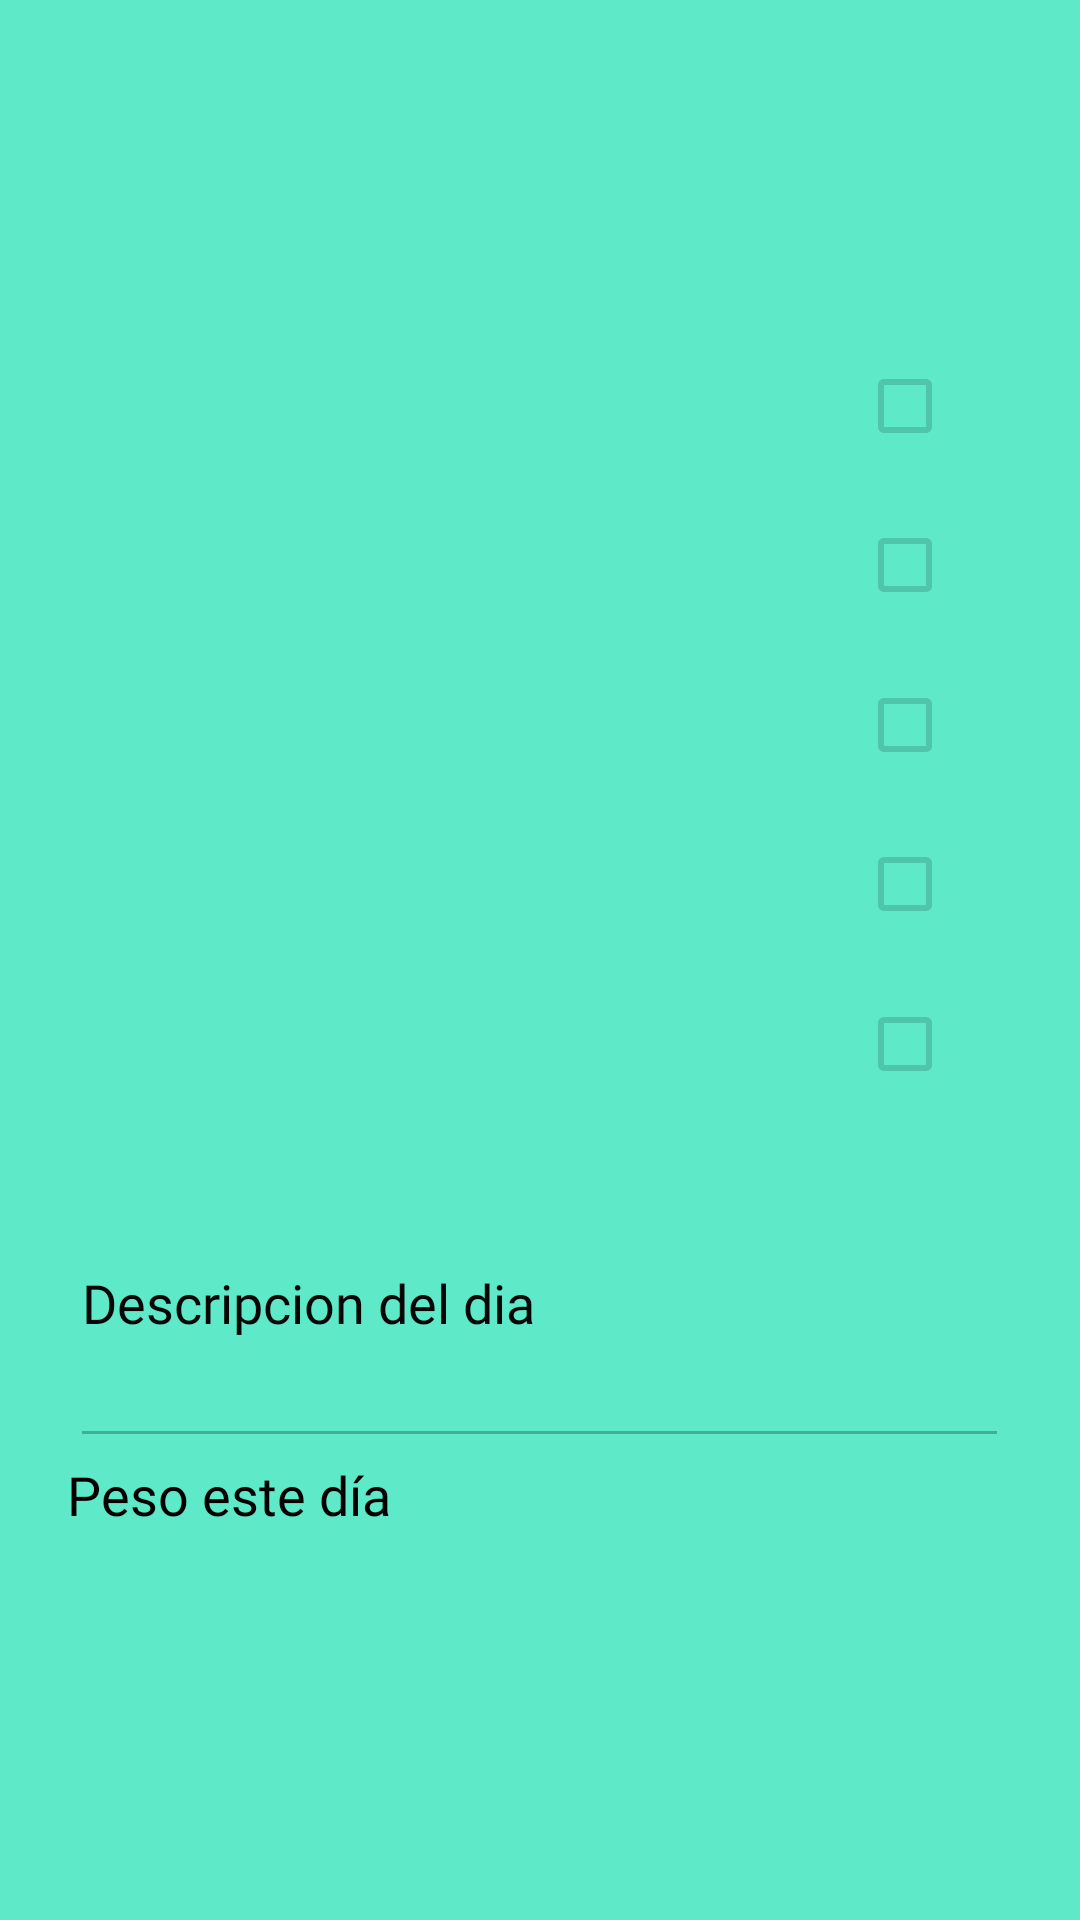

Layout XML and referenced resources for this Android screen:
<!-- AndroidManifest.xml: application theme Theme.TFG -->
<!-- res/layout/popup_follow.xml -->
<?xml version="1.0" encoding="utf-8"?>
<androidx.constraintlayout.widget.ConstraintLayout
    xmlns:android="http://schemas.android.com/apk/res/android"
    xmlns:app="http://schemas.android.com/apk/res-auto"
    xmlns:tools="http://schemas.android.com/tools"
    android:layout_width="match_parent"
    android:layout_height="match_parent">

    <ScrollView
        android:layout_width="0dp"
        android:layout_height="0dp"
        android:background="#5EEAC9"
        android:backgroundTintMode="src_over"
        app:layout_constraintBottom_toBottomOf="parent"
        app:layout_constraintEnd_toEndOf="parent"
        app:layout_constraintStart_toStartOf="parent"
        app:layout_constraintTop_toTopOf="parent">

        <LinearLayout
            android:layout_width="match_parent"
            android:layout_height="0dp"
            android:gravity="center"
            android:orientation="vertical">

            <TextView
                android:id="@+id/day"
                android:layout_width="233dp"
                android:layout_height="109dp"
                android:fontFamily="@font/gorditas"
                android:gravity="center"
                android:shadowColor="#A69F9F"
                android:textColor="@color/common_google_signin_btn_text_dark_focused"
                android:textSize="30sp"
                android:textStyle="bold" />

            <LinearLayout
                android:layout_width="312dp"
                android:layout_height="266dp"
                android:layout_weight="0.570"
                android:orientation="horizontal">

                <LinearLayout
                    android:layout_width="260dp"
                    android:layout_height="match_parent"
                    android:layout_weight="0.04"
                    android:orientation="vertical">

                    <TextView
                        android:id="@+id/comida1"
                        android:layout_width="match_parent"
                        android:layout_height="0dp"
                        android:layout_weight="0.20"
                        android:fontFamily="@font/gorditas"
                        android:gravity="center_vertical"
                        android:textStyle="bold" />

                    <TextView
                        android:id="@+id/comida2"
                        android:layout_width="match_parent"
                        android:layout_height="0dp"
                        android:layout_weight="0.20"
                        android:fontFamily="@font/gorditas"
                        android:gravity="center_vertical"
                        android:textStyle="bold" />

                    <TextView
                        android:id="@+id/comida3"
                        android:layout_width="match_parent"
                        android:layout_height="0dp"
                        android:layout_weight="0.20"
                        android:fontFamily="@font/gorditas"
                        android:gravity="center_vertical"
                        android:textStyle="bold" />

                    <TextView
                        android:id="@+id/comida4"
                        android:layout_width="match_parent"
                        android:layout_height="0dp"
                        android:layout_weight="0.20"
                        android:fontFamily="@font/gorditas"
                        android:gravity="center_vertical"
                        android:textStyle="bold" />

                    <TextView
                        android:id="@+id/comida5"
                        android:layout_width="match_parent"
                        android:layout_height="0dp"
                        android:layout_weight="0.20"
                        android:fontFamily="@font/gorditas"
                        android:gravity="center_vertical"
                        android:textStyle="bold" />

                </LinearLayout>

                <LinearLayout
                    android:layout_width="31dp"
                    android:layout_height="match_parent"
                    android:layout_weight="0.40"
                    android:orientation="vertical">

                    <CheckBox
                        android:id="@+id/comida1Check"
                        android:layout_width="match_parent"
                        android:layout_height="0dp"
                        android:layout_weight="0.20"
                        android:enabled="false" />

                    <CheckBox
                        android:id="@+id/comida2Check"
                        android:layout_width="match_parent"
                        android:layout_height="0dp"
                        android:layout_weight="0.20"
                        android:enabled="false" />

                    <CheckBox
                        android:id="@+id/comida3Check"
                        android:layout_width="match_parent"
                        android:layout_height="0dp"
                        android:layout_weight="0.20"
                        android:enabled="false" />

                    <CheckBox
                        android:id="@+id/comida4Check"
                        android:layout_width="match_parent"
                        android:layout_height="0dp"
                        android:layout_weight="0.20"
                        android:enabled="false" />

                    <CheckBox
                        android:id="@+id/comida5Check"
                        android:layout_width="match_parent"
                        android:layout_height="0dp"
                        android:layout_weight="0.20"
                        android:enabled="false" />

                </LinearLayout>
            </LinearLayout>

            <TextView
                android:id="@+id/comentario"
                android:layout_width="311dp"
                android:layout_height="37dp"
                android:layout_weight="0.20"
                android:enabled="false"
                android:fontFamily="@font/gorditas"
                android:textStyle="bold" />

            <EditText
                android:id="@+id/descripcion"
                android:layout_width="313dp"
                android:layout_height="74dp"
                android:ems="10"
                android:enabled="false"
                android:fontFamily="@font/gorditas"
                android:gravity="start|top"
                android:hint="Descripcion del dia"
                android:inputType="textMultiLine"
                android:textColor="#040404"
                android:textColorHint="#070707" />

            <TextView
                android:id="@+id/pesoFollow"
                android:layout_width="315dp"
                android:layout_height="32dp"
                android:fontFamily="@font/gorditas"
                android:text="Peso este día"
                android:textColor="#000000"
                android:textSize="18sp" />

            <LinearLayout
                android:id="@+id/listaPhotos"
                android:layout_width="382dp"
                android:layout_height="wrap_content"
                android:layout_gravity="center"
                android:orientation="vertical" >

            </LinearLayout>

        </LinearLayout>
    </ScrollView>
</androidx.constraintlayout.widget.ConstraintLayout>
<!-- resources referenced by this layout -->
<resources>
  <style name="Theme.TFG" parent="Theme.MaterialComponents.DayNight.DarkActionBar">
          
          
      </style>
</resources>
